Image classification data set "dataset" (hnky/dataset-lego-figures on GitHub). Class labels (43): Simpsons Apu Nahasapeemapetilon LEGO figure, Simpsons Bart Simpson LEGO figure, Simpsons Chief Wiggum LEGO figure, Simpsons Dr Hibbert LEGO figure, Simpsons Grandpa Simpson LEGO figure, Simpsons Homer Simpson LEGO figure, Simpsons Itchy LEGO figure, simpsons krusty the clown, Simpsons Lisa Simpson LEGO figure, Simpsons Maggie Simpson LEGO figure, Simpsons Marge Simpson LEGO figure, simpsons milhouse van houten, Simpsons Mr Burns LEGO figure, Simpsons Ned Flanders LEGO figure, Simpsons Nelson Muntz LEGO figure, Simpsons Ralph Wiggum LEGO figure, Simpsons Snowball LEGO figure, Star Wars Ackbar LEGO figure, starwars boba fett, Star Wars C-3PO LEGO figure, starwars emperor palpatine, starwars general grievous, starwars jar jar binks, starwars kit fisto, starwars luke skywalker, starwars mace windu, Star Wars R3-M2 LEGO figure, Star Wars Yoda LEGO figure, superhero Aquaman LEGO figure, superhero Bat-Mite LEGO figure, superhero Batman LEGO figure, superhero Bumblebee LEGO figure, superhero Cyborg LEGO figure, superhero Green Lantern LEGO figure, superhero Huntress LEGO figure, superhero Metamorpho LEGO figure, superhero Mister Miracle LEGO figure, superhero Sinestro LEGO figure, superhero Stargirl LEGO figure, superhero The Cheetah LEGO figure, superhero The Flash LEGO figure, superhero The Joker LEGO figure, superhero Wonder Woman LEGO figure.

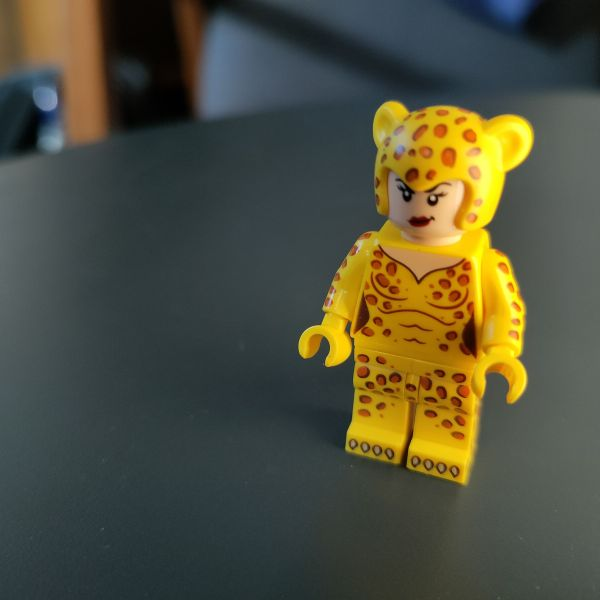
Label: superhero The Cheetah LEGO figure

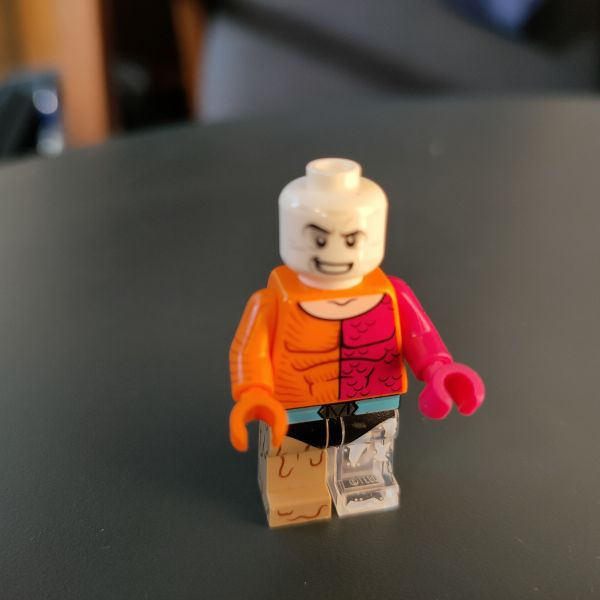
Label: superhero Metamorpho LEGO figure

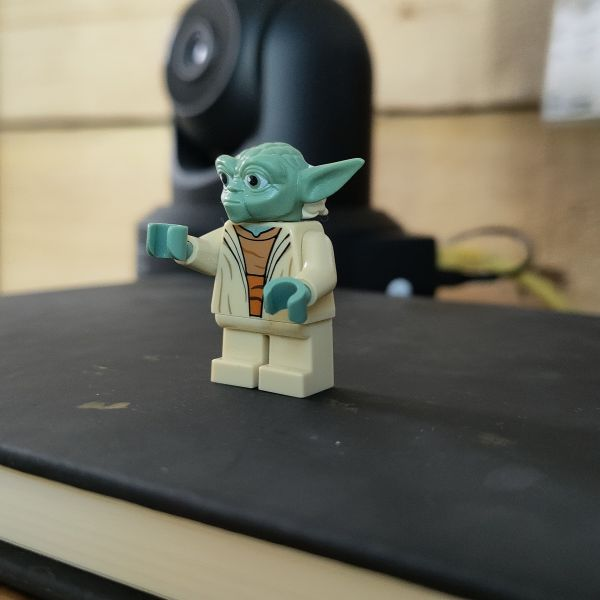
Label: Star Wars Yoda LEGO figure

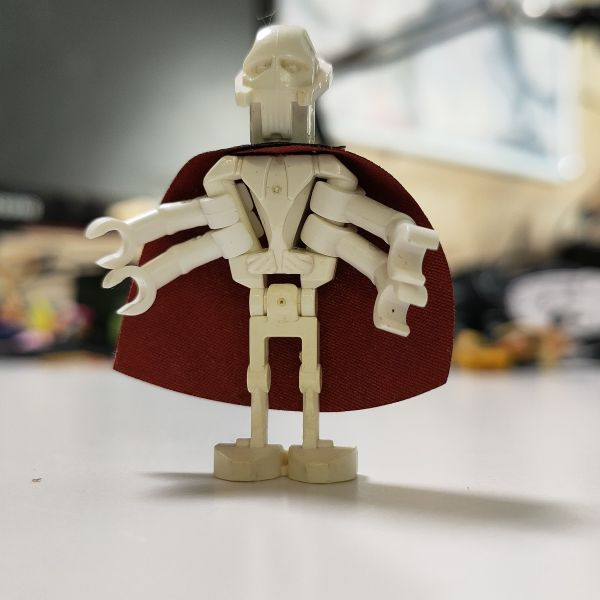
Label: starwars general grievous

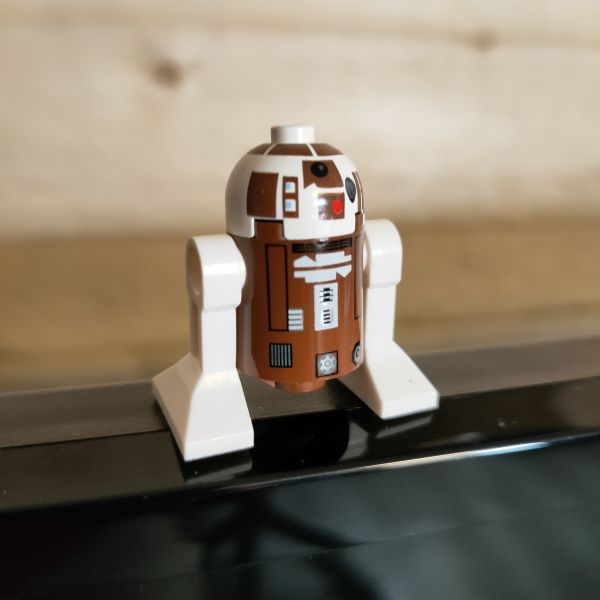
Label: Star Wars R3-M2 LEGO figure

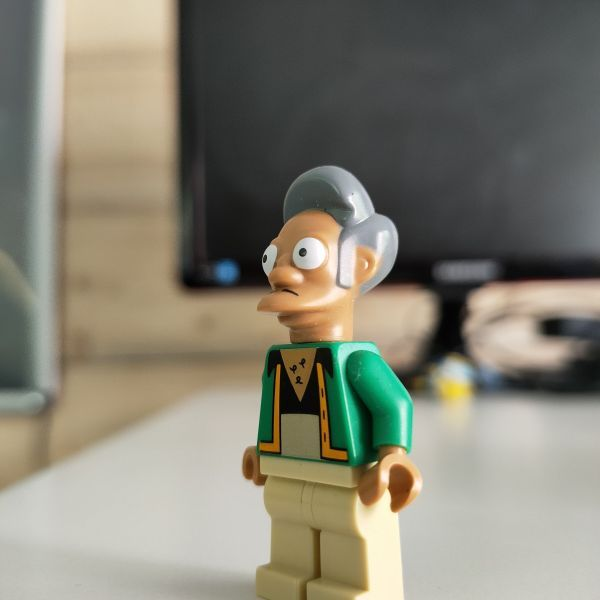
Label: Simpsons Apu Nahasapeemapetilon LEGO figure
